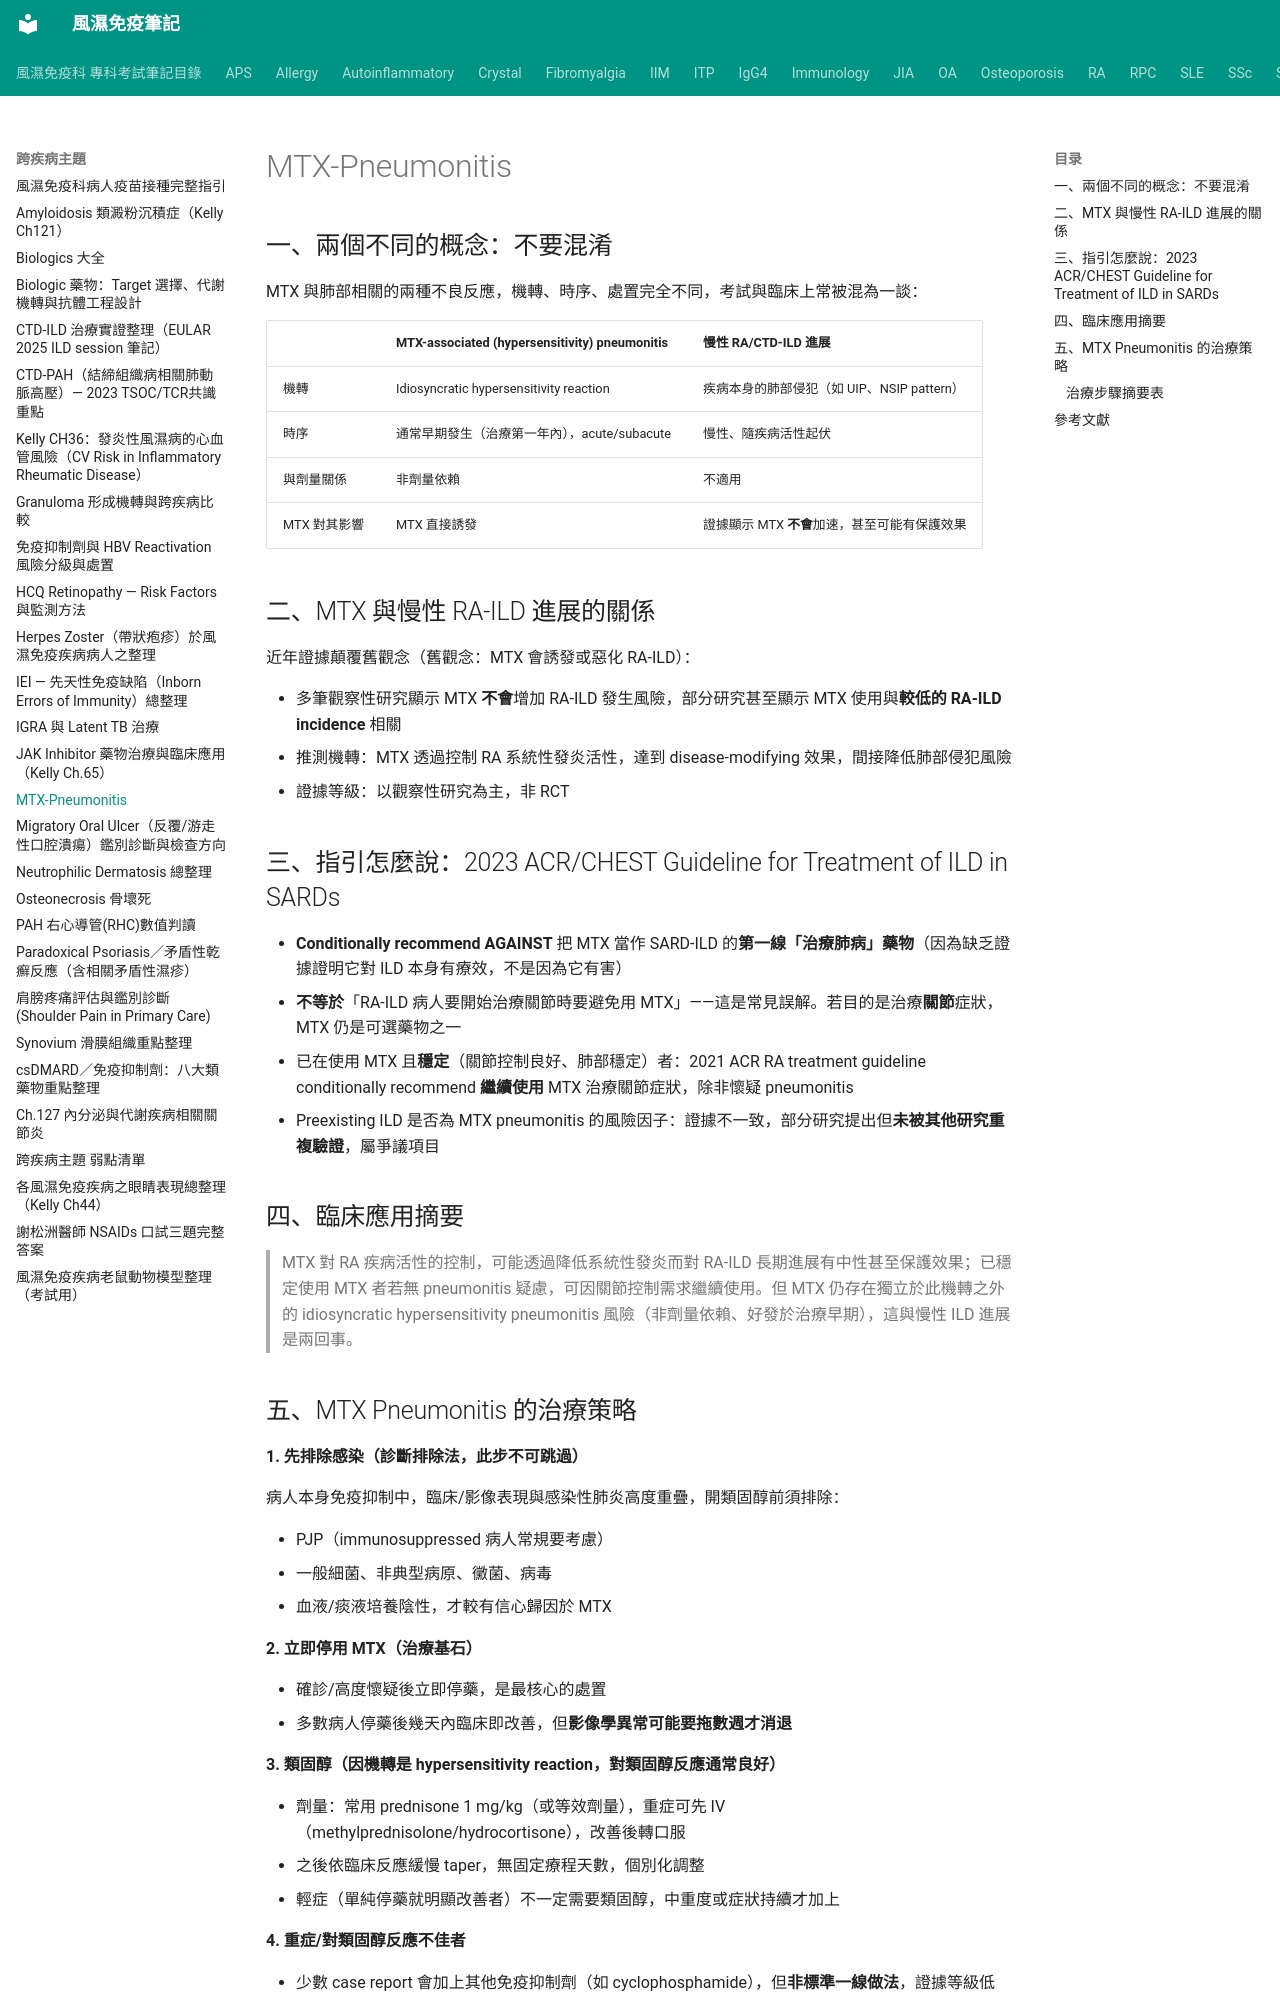

repository: tsaiming1014/rheum-note · page: 跨疾病主題/MTX_Pneumonitis_vs_RA-ILD/index.html · generator: mkdocs

# MTX-Pneumonitis

## 一、兩個不同的概念：不要混淆

MTX 與肺部相關的兩種不良反應，機轉、時序、處置完全不同，考試與臨床上常被混為一談：

| | MTX-associated (hypersensitivity) pneumonitis | 慢性 RA/CTD-ILD 進展 |
|---|---|---|
| 機轉 | Idiosyncratic hypersensitivity reaction | 疾病本身的肺部侵犯（如 UIP、NSIP pattern） |
| 時序 | 通常早期發生（治療第一年內），acute/subacute | 慢性、隨疾病活性起伏 |
| 與劑量關係 | 非劑量依賴 | 不適用 |
| MTX 對其影響 | MTX 直接誘發 | 證據顯示 MTX **不會**加速，甚至可能有保護效果 |

## 二、MTX 與慢性 RA-ILD 進展的關係

近年證據顛覆舊觀念（舊觀念：MTX 會誘發或惡化 RA-ILD）：

- 多筆觀察性研究顯示 MTX **不會**增加 RA-ILD 發生風險，部分研究甚至顯示 MTX 使用與**較低的 RA-ILD incidence** 相關
- 推測機轉：MTX 透過控制 RA 系統性發炎活性，達到 disease-modifying 效果，間接降低肺部侵犯風險
- 證據等級：以觀察性研究為主，非 RCT

## 三、指引怎麼說：2023 ACR/CHEST Guideline for Treatment of ILD in SARDs

- **Conditionally recommend AGAINST** 把 MTX 當作 SARD-ILD 的**第一線「治療肺病」藥物**（因為缺乏證據證明它對 ILD 本身有療效，不是因為它有害）
- **不等於**「RA-ILD 病人要開始治療關節時要避免用 MTX」——這是常見誤解。若目的是治療**關節**症狀，MTX 仍是可選藥物之一
- 已在使用 MTX 且**穩定**（關節控制良好、肺部穩定）者：2021 ACR RA treatment guideline conditionally recommend **繼續使用** MTX 治療關節症狀，除非懷疑 pneumonitis
- Preexisting ILD 是否為 MTX pneumonitis 的風險因子：證據不一致，部分研究提出但**未被其他研究重複驗證**，屬爭議項目

## 四、臨床應用摘要

> MTX 對 RA 疾病活性的控制，可能透過降低系統性發炎而對 RA-ILD 長期進展有中性甚至保護效果；已穩定使用 MTX 者若無 pneumonitis 疑慮，可因關節控制需求繼續使用。但 MTX 仍存在獨立於此機轉之外的 idiosyncratic hypersensitivity pneumonitis 風險（非劑量依賴、好發於治療早期），這與慢性 ILD 進展是兩回事。
